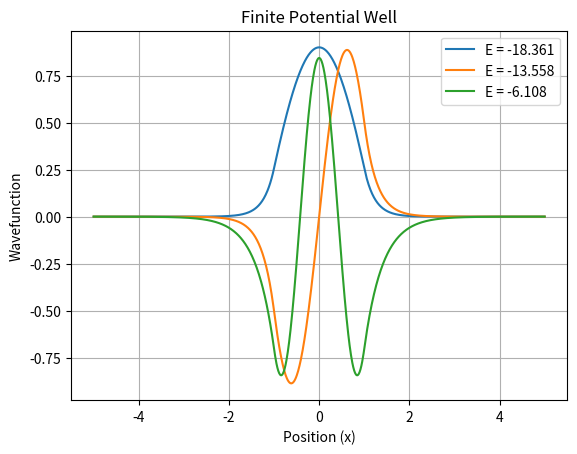

The script that saved this image:

import numpy as np
import matplotlib.pyplot as plt
import math

# Potential well parameters
V0 = 20
a = 1

z0 = a * math.sqrt(V0)

# Bisection method
def bisect(f, low, high):
    for i in range(100):
        mid = (low + high)/2

        if f(low)*f(mid) < 0:
            high = mid
        else:
            low = mid

    return (low + high)/2

# Store energy values
energies = []
states = []

# Find even and odd energy states
for n in range(int(z0/math.pi)+2):

    # Even state
    low = n*math.pi + 0.00001
    high = min(n*math.pi + math.pi/2 - 0.00001,
               z0 - 0.00001)

    if low < high:
        def f(z):
            return z*math.tan(z) - math.sqrt(z0**2-z**2)

        if f(low)*f(high) < 0:
            z = bisect(f, low, high)
            energies.append(-V0 + (z/a)**2)
            states.append((z, "even"))

    # Odd state
    low = n*math.pi + math.pi/2 + 0.00001
    high = min((n+1)*math.pi - 0.00001,
               z0 - 0.00001)

    if low < high:
        def f(z):
            return -z/math.tan(z) - math.sqrt(z0**2-z**2)

        if f(low)*f(high) < 0:
            z = bisect(f, low, high)
            energies.append(-V0 + (z/a)**2)
            states.append((z, "odd"))

# Position
x = np.linspace(-5, 5, 1000)

# Plot wavefunctions
for E, state in zip(energies, states):

    z, parity = state

    k = z/a
    alpha = math.sqrt(V0-k**2)

    psi = np.zeros(len(x))

    for i in range(len(x)):

        if abs(x[i]) <= a:

            if parity == "even":
                psi[i] = math.cos(k*x[i])
            else:
                psi[i] = math.sin(k*x[i])

        else:

            if parity == "even":
                psi[i] = math.cos(k*a)*math.exp(
                    -alpha*(abs(x[i])-a))

            else:
                psi[i] = np.sign(x[i])*math.sin(k*a)*math.exp(
                    -alpha*(abs(x[i])-a))

    # Normalize wavefunction
    norm = math.sqrt(np.trapz(psi**2, x))
    psi = psi/norm

    plt.plot(x, psi, label="E = "+str(round(E,3)))

    print("Energy eigenvalue =", round(E,3))

plt.xlabel("Position (x)")
plt.ylabel("Wavefunction")
plt.title("Finite Potential Well")
plt.legend()
plt.grid()
plt.show()
